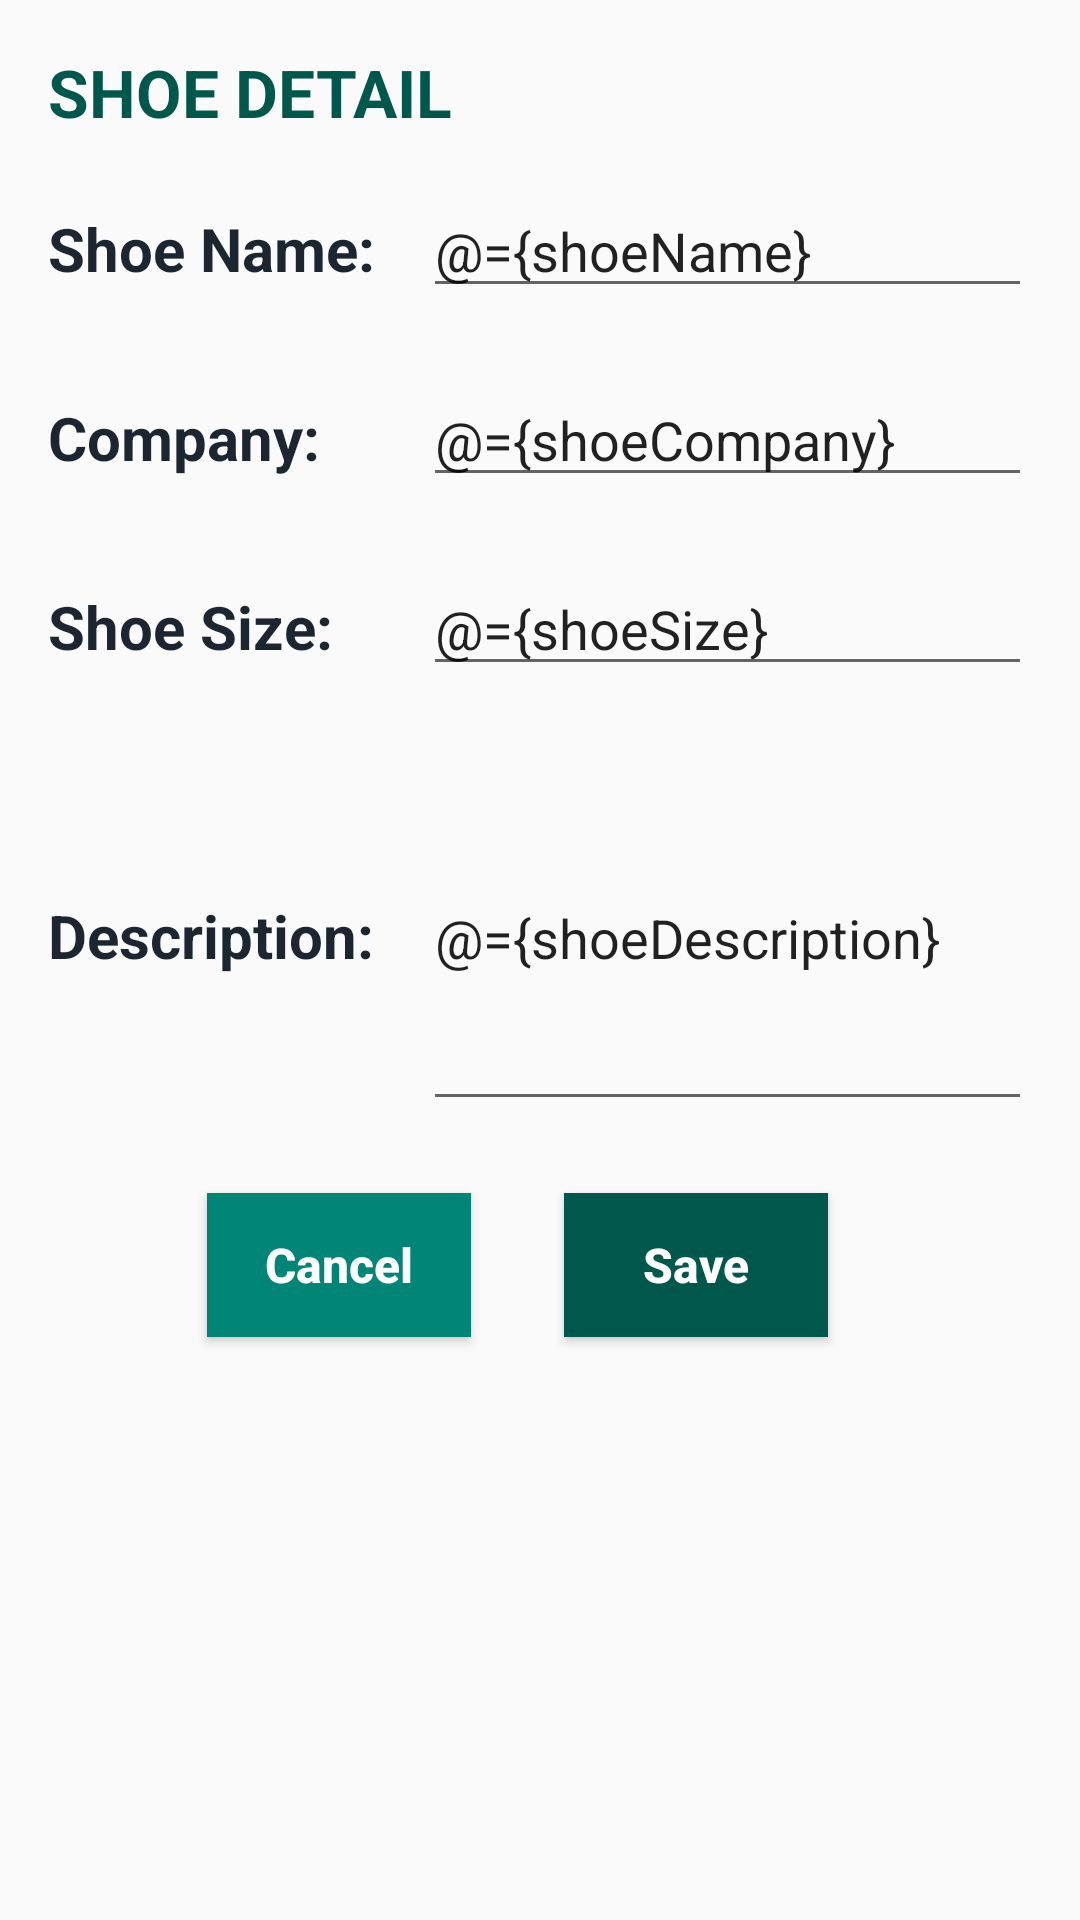

Android layout source for this screen:
<!-- AndroidManifest.xml: application theme AppTheme.NoActionBar -->
<!-- res/layout/fragment_shoe_detail.xml -->
<?xml version="1.0" encoding="utf-8"?>
<layout xmlns:android="http://schemas.android.com/apk/res/android"
    xmlns:app="http://schemas.android.com/apk/res-auto"
    xmlns:tools="http://schemas.android.com/tools">

    <data>

        <variable
            name="shoeName"
            type="String" />

        <variable
            name="shoeCompany"
            type="String" />

        <variable
            name="shoeDescription"
            type="String" />

        <variable
            name="shoeSize"
            type="String" />

    </data>

    
    <androidx.constraintlayout.widget.ConstraintLayout
        android:layout_width="match_parent"
        android:layout_height="match_parent"
        android:padding="@dimen/margin_16dp">

        <TextView
            android:id="@+id/tv_title"
            style="@style/TitleStyle"
            android:layout_width="wrap_content"
            android:layout_height="wrap_content"
            android:text="@string/title_shoe_detail"
            app:layout_constraintStart_toStartOf="parent"
            app:layout_constraintTop_toTopOf="parent" />

        <TextView
            android:id="@+id/tv_shoe_name"
            style="@style/LoginLabelStyle"
            android:layout_width="wrap_content"
            android:layout_height="wrap_content"
            android:layout_marginTop="@dimen/margin_24dp"
            android:text="@string/label_shoe_name"
            app:layout_constraintStart_toStartOf="parent"
            app:layout_constraintTop_toBottomOf="@+id/tv_title" />

        <EditText
            android:id="@+id/et_shoe_name"
            android:layout_width="0dp"
            android:layout_height="wrap_content"
            android:layout_marginStart="@dimen/margin_16dp"
            android:importantForAutofill="no"
            android:inputType="textPersonName"
            android:text="@={shoeName}"
            app:layout_constraintBaseline_toBaselineOf="@+id/tv_shoe_name"
            app:layout_constraintEnd_toEndOf="parent"
            app:layout_constraintStart_toEndOf="@+id/tv_shoe_name"
            tools:ignore="LabelFor" />

        <TextView
            android:id="@+id/tv_company"
            style="@style/LoginLabelStyle"
            android:layout_width="wrap_content"
            android:layout_height="wrap_content"
            android:layout_marginTop="@dimen/margin_36dp"
            android:text="@string/label_company"
            app:layout_constraintStart_toStartOf="parent"
            app:layout_constraintTop_toBottomOf="@+id/tv_shoe_name" />

        <EditText
            android:id="@+id/et_company_name"
            android:layout_width="0dp"
            android:layout_height="wrap_content"
            android:importantForAutofill="no"
            android:inputType="text"
            android:text="@={shoeCompany}"
            app:layout_constraintBaseline_toBaselineOf="@+id/tv_company"
            app:layout_constraintEnd_toEndOf="parent"
            app:layout_constraintStart_toStartOf="@+id/et_shoe_name"
            tools:ignore="LabelFor" />

        <TextView
            android:id="@+id/tv_shoe_size"
            style="@style/LoginLabelStyle"
            android:layout_width="wrap_content"
            android:layout_height="wrap_content"
            android:layout_marginTop="@dimen/margin_36dp"
            android:text="@string/label_shoe_size"
            app:layout_constraintStart_toStartOf="parent"
            app:layout_constraintTop_toBottomOf="@+id/tv_company" />

        <EditText
            android:id="@+id/et_shoe_size"
            android:layout_width="0dp"
            android:layout_height="wrap_content"
            android:importantForAutofill="no"
            android:inputType="numberDecimal"
            android:text="@={shoeSize}"
            app:layout_constraintBaseline_toBaselineOf="@+id/tv_shoe_size"
            app:layout_constraintEnd_toEndOf="parent"
            app:layout_constraintStart_toStartOf="@+id/et_company_name"
            tools:ignore="LabelFor,TextFields" />

        <TextView
            android:id="@+id/tv_description"
            style="@style/LoginLabelStyle"
            android:layout_width="wrap_content"
            android:layout_height="wrap_content"
            android:layout_marginTop="@dimen/margin_76dp"
            android:text="@string/label_description"
            app:layout_constraintStart_toStartOf="parent"
            app:layout_constraintTop_toBottomOf="@+id/tv_shoe_size" />

        <EditText
            android:id="@+id/et_description"
            android:layout_width="0dp"
            android:layout_height="wrap_content"
            android:importantForAutofill="no"
            android:inputType="textMultiLine"
            android:maxLines="10"
            android:minLines="5"
            android:text="@={shoeDescription}"
            app:layout_constraintBaseline_toBaselineOf="@+id/tv_description"
            app:layout_constraintEnd_toEndOf="parent"
            app:layout_constraintStart_toStartOf="@+id/et_shoe_size"
            tools:ignore="LabelFor" />

        <Button
            android:id="@+id/btn_cancel"
            style="@style/SecondaryButtonStyle"
            android:layout_width="wrap_content"
            android:layout_height="wrap_content"
            android:layout_marginTop="@dimen/margin_24dp"
            android:text="@string/label_cancel"
            app:layout_constraintEnd_toStartOf="@+id/btn_save"
            app:layout_constraintHorizontal_bias="0.631"
            app:layout_constraintStart_toStartOf="parent"
            app:layout_constraintTop_toBottomOf="@+id/et_description" />

        <Button
            android:id="@+id/btn_save"
            style="@style/PrimaryButtonStyle"
            android:layout_width="wrap_content"
            android:layout_height="wrap_content"
            android:layout_marginEnd="68dp"
            android:text="@string/label_save"
            app:layout_constraintBaseline_toBaselineOf="@+id/btn_cancel"
            app:layout_constraintEnd_toEndOf="parent" />

    </androidx.constraintlayout.widget.ConstraintLayout>
</layout>
<!-- resources referenced by this layout -->
<resources>
  <dimen name="margin_16dp">16dp</dimen>
  <dimen name="margin_24dp">24dp</dimen>
  <dimen name="margin_36dp">36dp</dimen>
  <dimen name="margin_76dp">76dp</dimen>
  <string name="label_cancel">Cancel</string>
  <string name="label_company">Company:</string>
  <string name="label_description">Description:</string>
  <string name="label_save">Save</string>
  <string name="label_shoe_name">Shoe Name:</string>
  <string name="label_shoe_size">Shoe Size:</string>
  <string name="title_shoe_detail">SHOE DETAIL</string>
  <style name="LoginLabelStyle">
          <item name="android:textSize">@dimen/text_size_20</item>
          <item name="android:textStyle">bold</item>
          <item name="android:textColor">@color/color_login_label</item>
      </style>
  <style name="PrimaryButtonStyle">
          <item name="android:background">@color/color_login_button</item>
          <item name="android:foreground">?selectableItemBackground</item>
          <item name="android:textAllCaps">false</item>
          <item name="android:textColor">@color/white</item>
          <item name="android:textSize">@dimen/text_size_16</item>
          <item name="android:textStyle">bold</item>
      </style>
  <style name="SecondaryButtonStyle">
          <item name="android:background">@color/colorPrimary</item>
          <item name="android:foreground">?selectableItemBackground</item>
          <item name="android:textAllCaps">false</item>
          <item name="android:textColor">@color/white</item>
          <item name="android:textSize">@dimen/text_size_16</item>
          <item name="android:textStyle">bold</item>
      </style>
  <style name="TitleStyle">
          <item name="android:textColor">@color/color_welcome_title</item>
          <item name="android:textSize">@dimen/text_size_22</item>
          <item name="android:textStyle">bold</item>
      </style>
  <style name="AppTheme.NoActionBar">
          <item name="windowActionBar">false</item>
          <item name="windowNoTitle">true</item>
      </style>
  <dimen name="text_size_20">20sp</dimen>
  <color name="color_login_label">#1B2631</color>
  <color name="color_login_button">@color/colorPrimaryDark</color>
  <color name="white">#FFFFFF</color>
  <dimen name="text_size_16">16sp</dimen>
  <color name="colorPrimary">#008577</color>
  <color name="color_welcome_title">@color/colorPrimaryDark</color>
  <dimen name="text_size_22">22sp</dimen>
  <color name="colorPrimaryDark">#00574B</color>
</resources>
